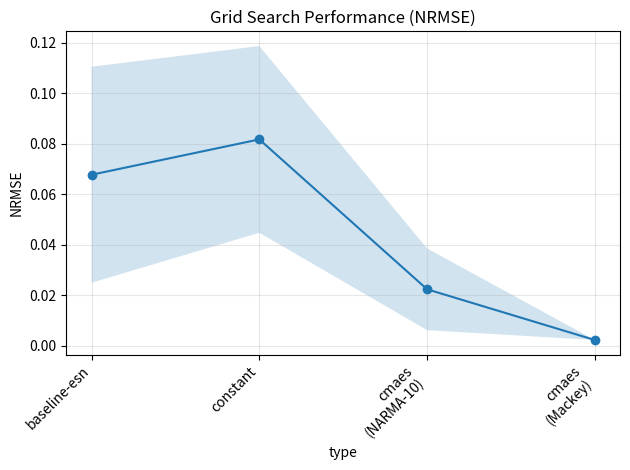

Here is the Python script that generated this plot: (Note: this script raises an exception after producing the figure.)
import numpy as np
import matplotlib.pyplot as plt

# (label, NRMSE, std) per panel; CMA-ES points labeled by their TRAINING task
panels = {
    "narma10_to_mackey": [
        ("baseline-esn", 0.0677, 0.0428),
        ("constant", 0.0817, 0.0370),
        ("cmaes\n(NARMA-10)", 0.0223, 0.0162),   # transferred
        ("cmaes\n(Mackey)", 0.0022, 0.0000),     # target-trained
    ],
    "narma10_to_narma20": [
        ("baseline-esn", 0.3864, 0.0321),
        ("constant", 0.4764, 0.0305),
        ("cmaes\n(NARMA-10)", 0.3388, 0.0415),   # transferred
        ("cmaes\n(NARMA-20)", 0.2032, 0.0195),   # target-trained
    ],
}

OUT = "/Users/leonhesthaug/master/workspace/thesis/Figures/experiments/tiles/domain_adapt"

for name, rows in panels.items():
    labels = [r[0] for r in rows]
    y = np.array([r[1] for r in rows])
    std = np.array([r[2] for r in rows])
    x = np.arange(len(rows))

    plt.figure()
    plt.plot(x, y, marker="o")
    plt.fill_between(x, y - std, y + std, alpha=0.2)
    plt.xticks(range(len(labels)), labels, rotation=45, ha="right")
    plt.xlabel("type")
    plt.ylabel("NRMSE")
    plt.title("Grid Search Performance (NRMSE)")
    plt.grid(True, alpha=0.3)
    plt.tight_layout()
    out = f"/tmp/{name}_plot_type_with_std.png"
    plt.savefig(out, dpi=300, bbox_inches="tight")
    plt.close()
    print("wrote", out)
